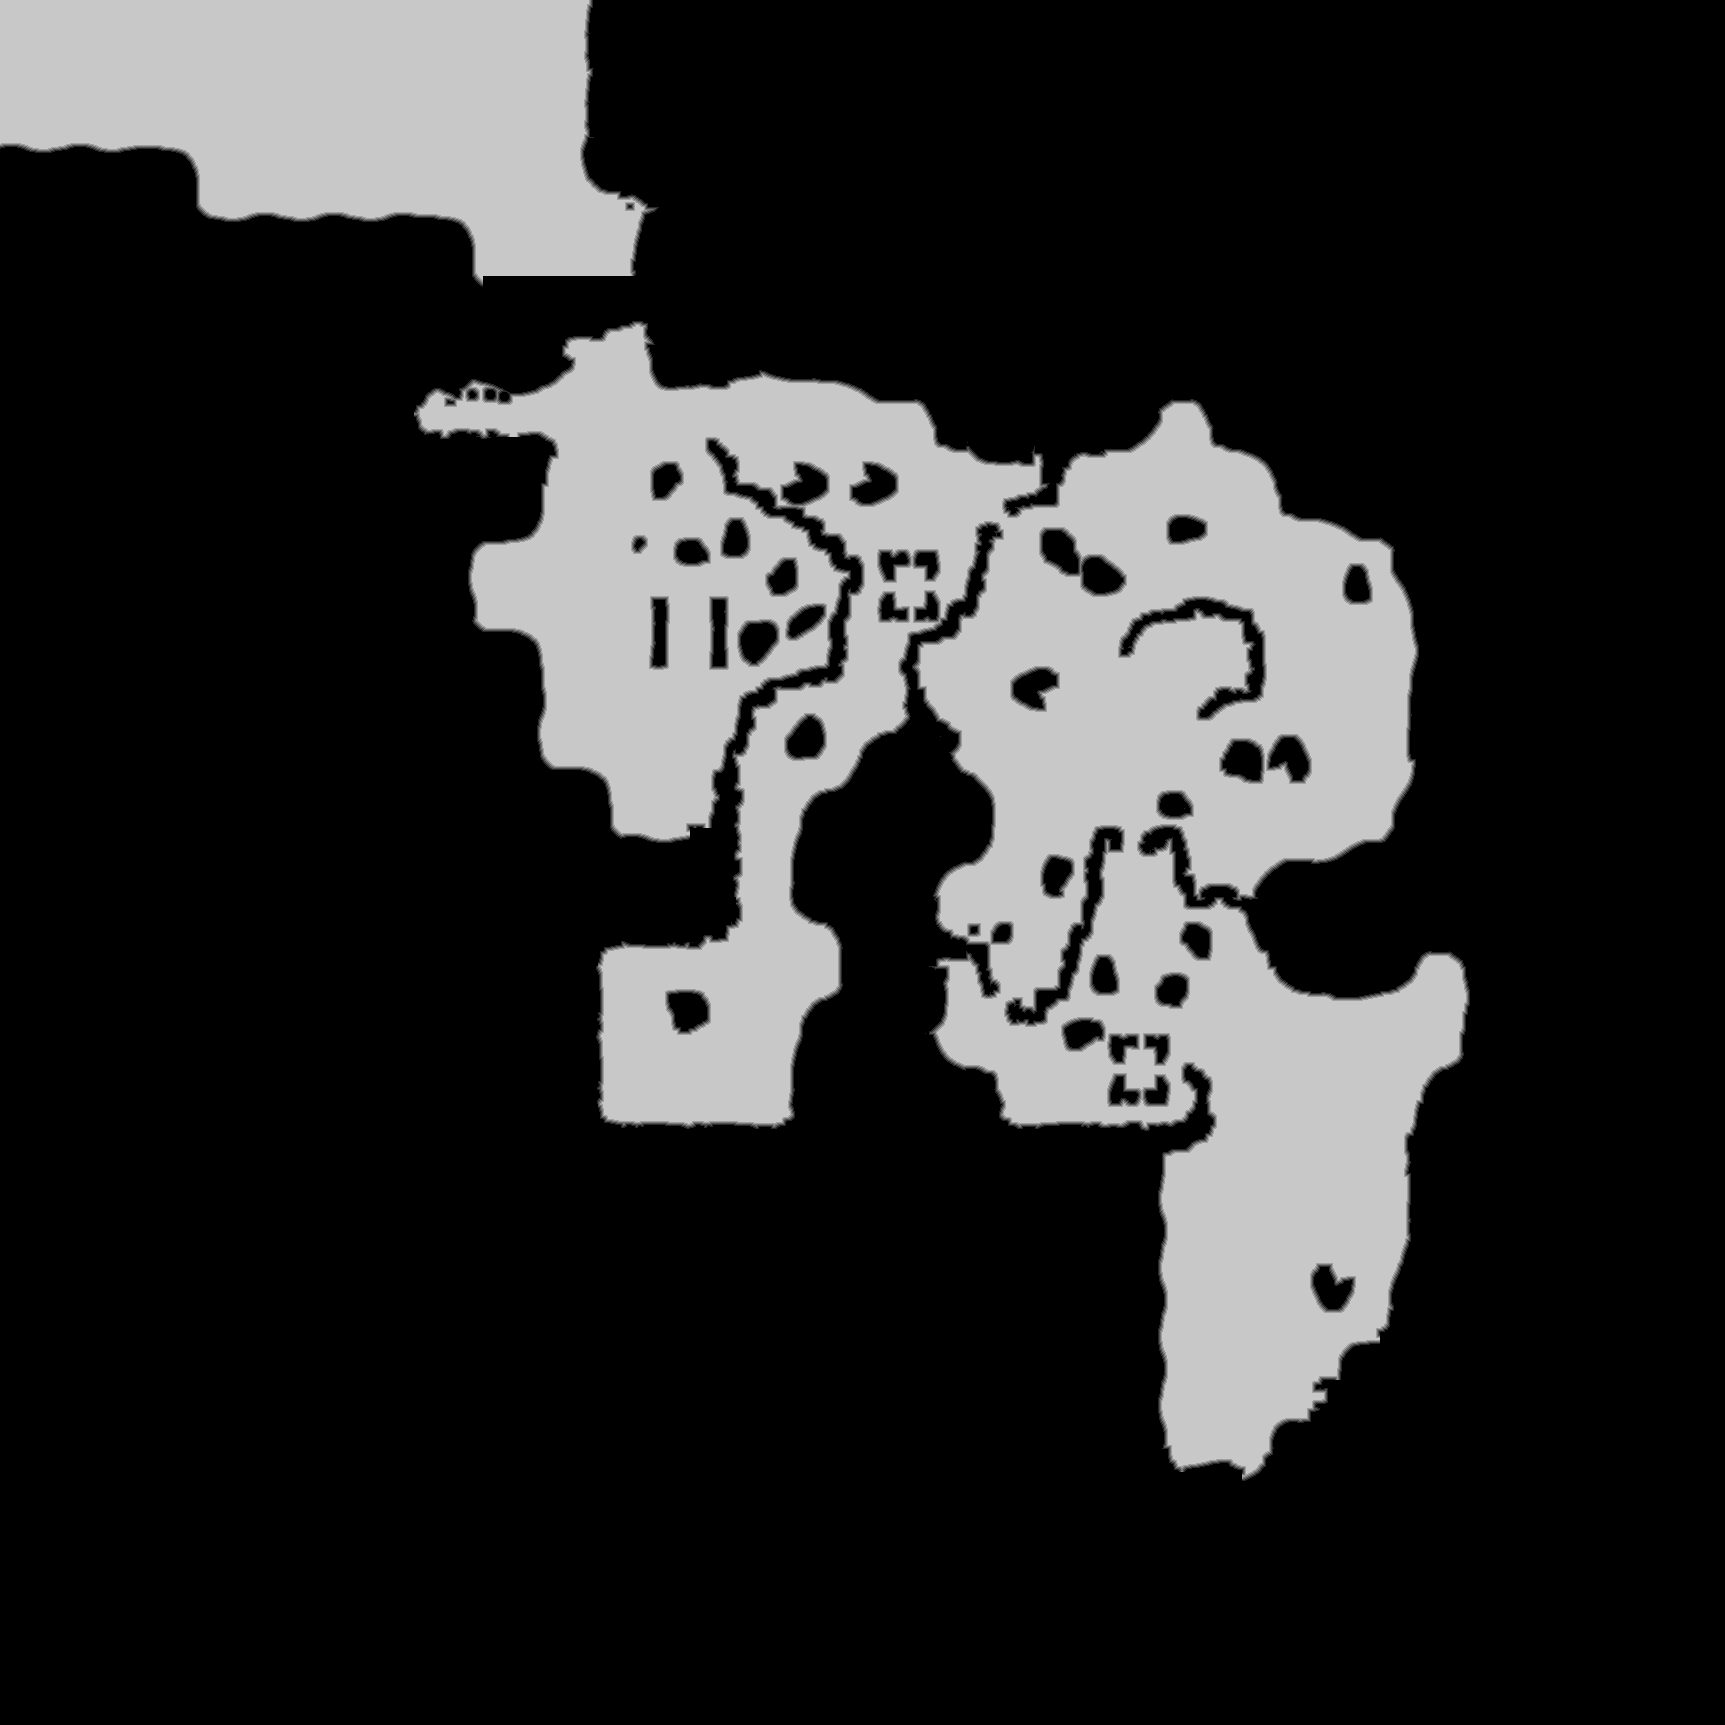

Values plotted in this chart, from the file beside it:
source	tdt_hull melee
truth	truth_33edad0dbf0.tsv
width	1725
height	1725
nibble	0	2303782
nibble	1	17829
nibble	2	17927
nibble	3	18038
nibble	4	18047
nibble	5	600002
